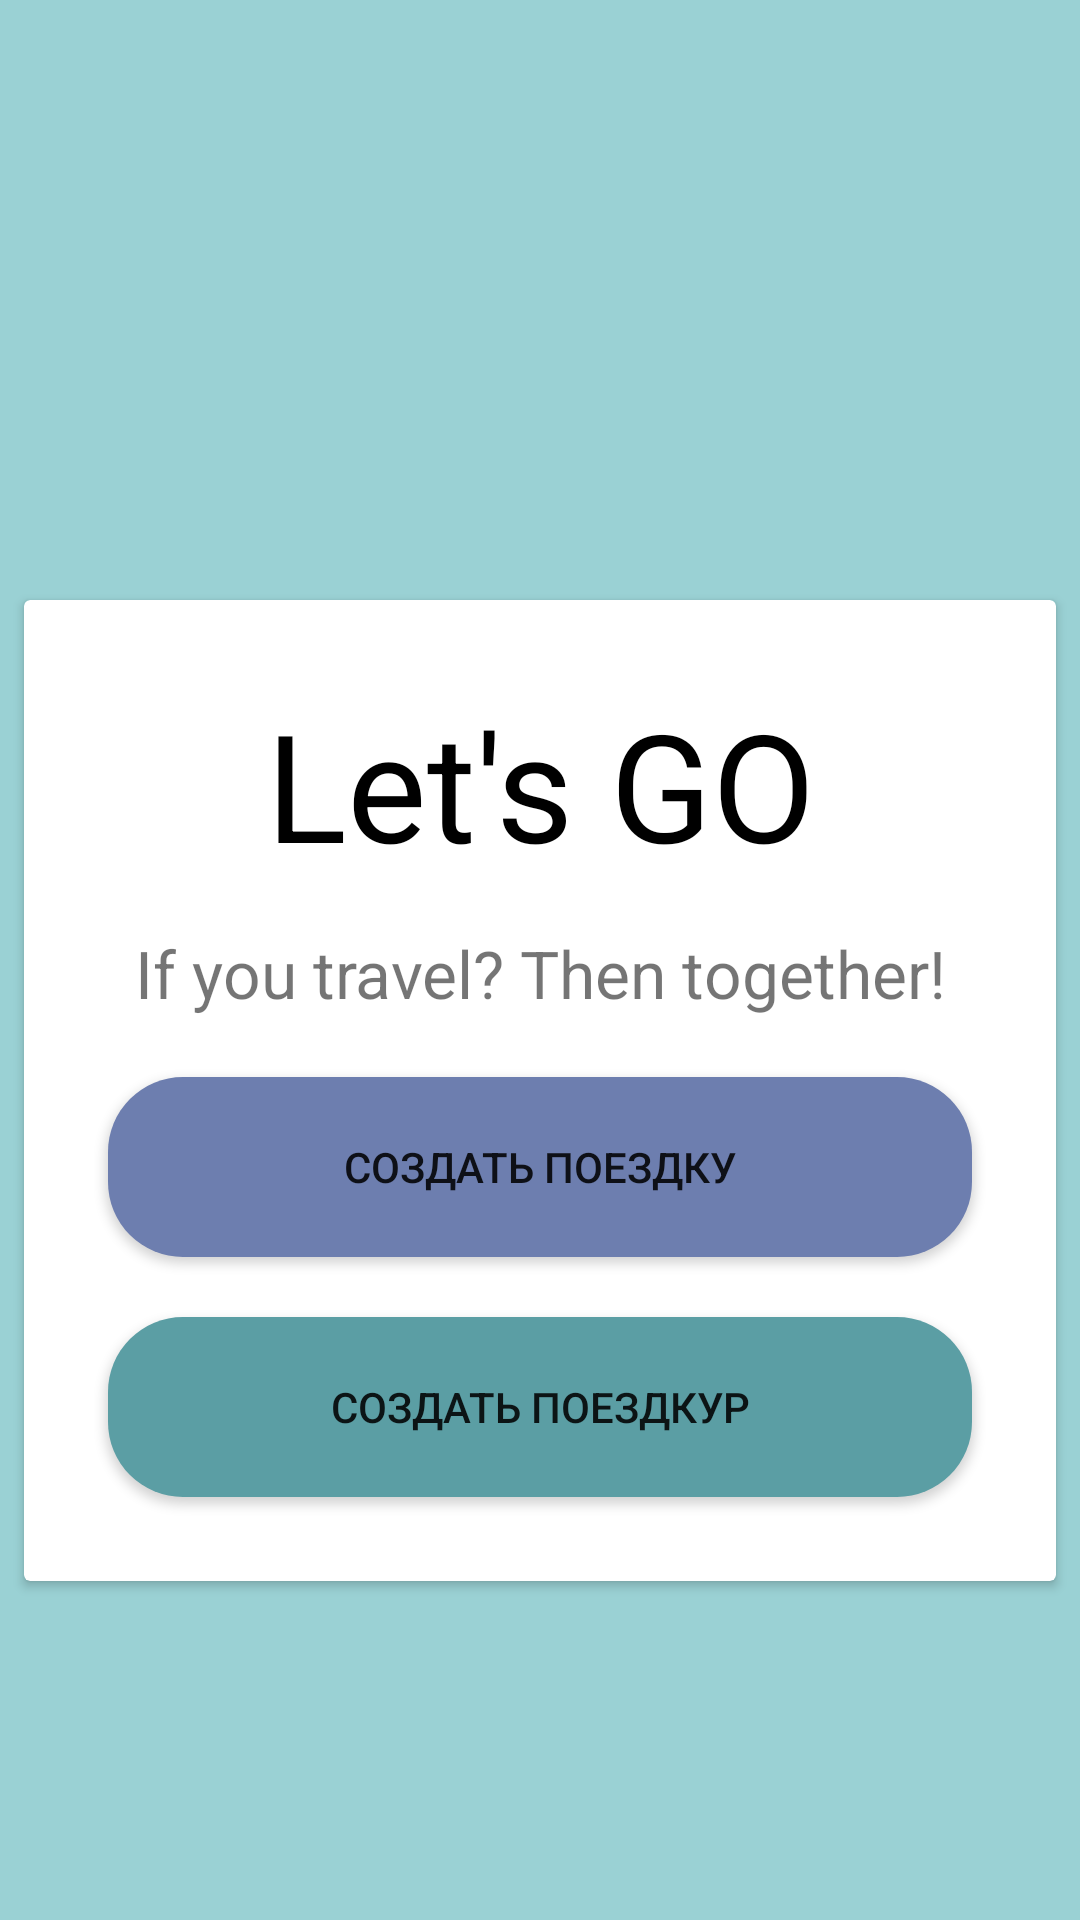

Produce the Android XML layout that renders to this screen, including the resource entries it uses.
<!-- AndroidManifest.xml: application theme Theme.HakatonAPp -->
<!-- res/layout/fragment_add_routes.xml -->
<?xml version="1.0" encoding="utf-8"?>
<RelativeLayout
    xmlns:android="http://schemas.android.com/apk/res/android"
    android:background="@color/fon"
    android:layout_width="match_parent"
    android:layout_height="match_parent">

    <FrameLayout
        android:id="@+id/auth"
        android:layout_width="match_parent"
        android:layout_height="wrap_content"
        />

    <FrameLayout
        android:id="@+id/signin"
        android:layout_width="match_parent"
        android:layout_height="wrap_content"
        />

    <androidx.cardview.widget.CardView
        android:background="@color/fon_for_card"
        android:layout_marginLeft="8dp"
        android:layout_marginRight="8dp"
        android:layout_marginTop="200dp"
        android:layout_width="match_parent"
        android:layout_height="wrap_content">
        <LinearLayout
            android:layout_width="match_parent"
            android:layout_height="wrap_content"
            android:orientation="vertical">
            <TextView
                android:textColor="@color/black"
                android:layout_marginTop="28dp"
                android:layout_width="match_parent"
                android:layout_height="wrap_content"
                android:text="@string/app_name"
                android:layout_gravity="center"
                android:gravity="center"
                android:textSize="50sp"
                android:layout_marginBottom="15dp"/>
            <TextView
                android:layout_width="match_parent"
                android:layout_height="wrap_content"
                android:text="@string/slogan"
                android:gravity="center"
                android:textSize="22sp"
                android:layout_marginBottom="20dp"/>

            <androidx.appcompat.widget.AppCompatButton
                android:id="@+id/btn_log"
                android:layout_width="match_parent"
                android:layout_height="60dp"
                android:layout_gravity="bottom"
                android:layout_marginLeft="28dp"
                android:layout_marginRight="28dp"
                android:background="@drawable/btn_for_login"
                android:onClick="onClick"
                android:text="Создать поездку" />

            <androidx.appcompat.widget.AppCompatButton
                android:id="@+id/btn_sign"
                android:layout_width="match_parent"
                android:layout_height="60dp"
                android:layout_marginLeft="28dp"
                android:layout_marginTop="20dp"
                android:layout_marginRight="28dp"
                android:layout_marginBottom="28dp"
                android:background="@drawable/btn_for_reg"
                android:onClick="onClick"
                android:text="Создать поездкур" />

        </LinearLayout>
    </androidx.cardview.widget.CardView>
</RelativeLayout>
<!-- resources referenced by this layout -->
<resources>
  <color name="black">#FF000000</color>
  <color name="fon">#9ad1d4</color>
  <color name="fon_for_card">#CCccdbdc</color>
  <!-- drawable btn_for_login (drawable) -->
  <?xml version="1.0" encoding="utf-8"?>
  <shape xmlns:android="http://schemas.android.com/apk/res/android">
      <solid android:color="@color/first_clr"/>
  
      <corners android:radius="25dp" />
  
  </shape>
  <!-- drawable btn_for_reg (drawable) -->
  <?xml version="1.0" encoding="utf-8"?>
  <shape xmlns:android="http://schemas.android.com/apk/res/android">
      <solid android:color="@color/second_clr"/>
      <corners android:radius="25dp" />
  </shape>
  <string name="app_name">Let\'s GO</string>
  <string name="slogan">If you travel? Then together!</string>
  <style name="Theme.HakatonAPp" parent="Theme.MaterialComponents.DayNight.DarkActionBar">
          
          <item name="colorPrimary">@color/purple_500</item>
          <item name="colorPrimaryVariant">@color/purple_700</item>
          <item name="colorOnPrimary">@color/white</item>
          
          <item name="colorSecondary">@color/teal_200</item>
          <item name="colorSecondaryVariant">@color/teal_700</item>
          <item name="colorOnSecondary">@color/black</item>
          
          <item name="android:statusBarColor" tools:targetApi="l">?attr/colorPrimaryVariant</item>
          
      </style>
  <color name="first_clr">#6d7eaf</color>
  <color name="second_clr">#5B9EA4</color>
  <color name="purple_500">#FF6200EE</color>
  <color name="purple_700">#FF3700B3</color>
  <color name="white">#FFFFFFFF</color>
  <color name="teal_200">#FF03DAC5</color>
  <color name="teal_700">#FF018786</color>
</resources>
